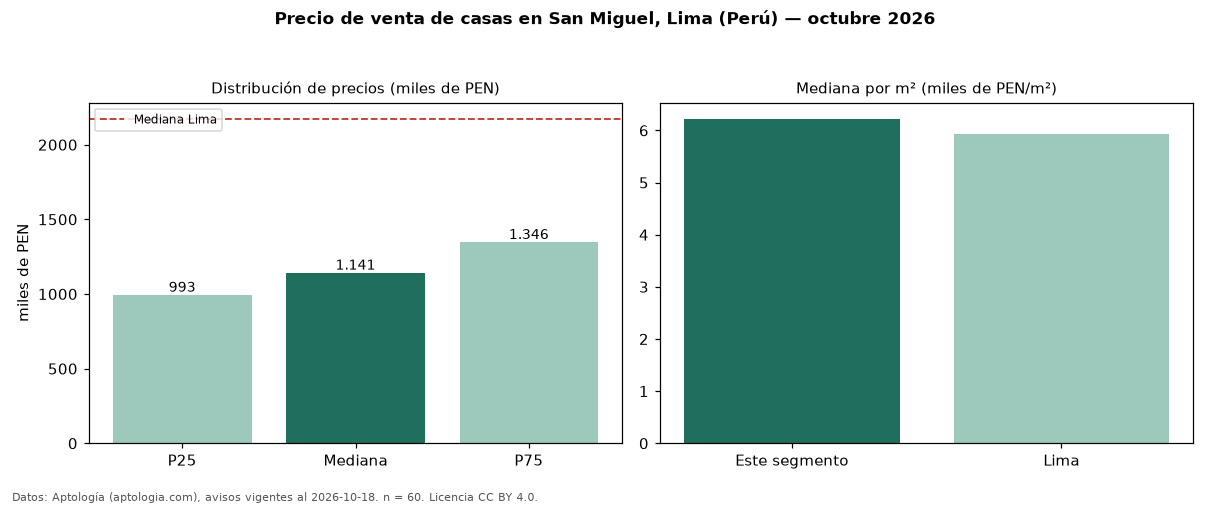

Source data for this figure (header and first rows):
seccion, metrica, valor, moneda, n
precio, p25, 992816, PEN, 60
precio, mediana, 1141200, PEN, 60
precio, p75, 1346175, PEN, 60
precio, minimo, 370000, PEN, 60
precio, maximo, 4312500, PEN, 60
m2, mediana_precio_m2, 6223, PEN, 59
m2, area_mediana_m2, 188.0, m2, 59
banos, mediana_banos, 3.0, , 
parqueadero, pct_con_parqueadero, 100.0, %, 51
habitaciones, 3+, 1151150, PEN, 57
ciudad, mediana_ciudad_referencia, 2173590, PEN, 
ciudad, mediana_m2_ciudad, 5926, PEN, 
fuente, fecha_datos, 2026-10-18, , 
fuente, atribucion, https://www.aptologia.com/pe/venta/lima/…, , 
fuente, licencia, CC BY 4.0, , 
